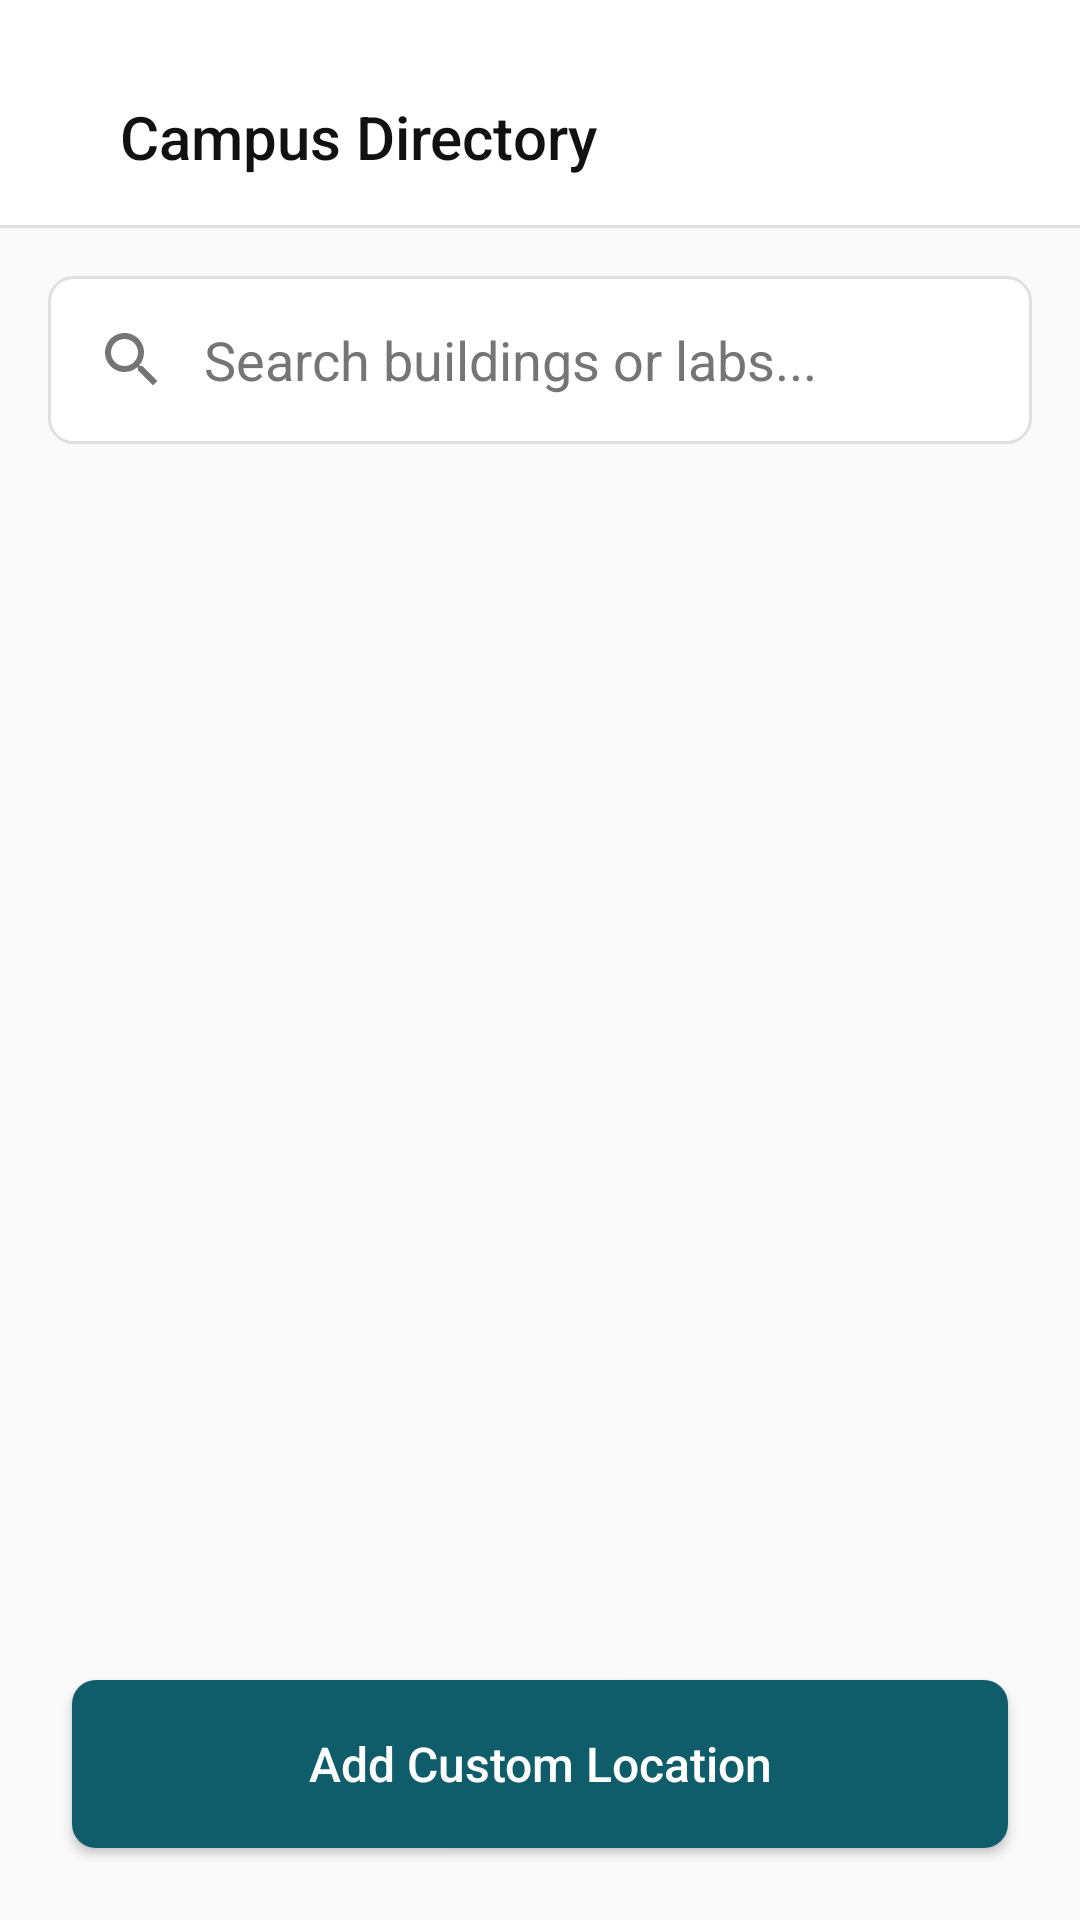

Android layout source for this screen:
<!-- AndroidManifest.xml: application theme Theme.TeknoKumpas -->
<!-- res/layout/activity_directory.xml -->
<?xml version="1.0" encoding="utf-8"?>
<RelativeLayout xmlns:android="http://schemas.android.com/apk/res/android"
    android:layout_width="match_parent"
    android:layout_height="match_parent"
    android:background="@color/minimal_bg">

    <LinearLayout
        android:id="@+id/llHeader"
        android:layout_width="match_parent"
        android:layout_height="wrap_content"
        android:paddingStart="24dp"
        android:paddingEnd="24dp"
        android:paddingTop="32dp"
        android:paddingBottom="16dp"
        android:orientation="horizontal"
        android:gravity="center_vertical"
        android:background="@color/minimal_surface">

        <TextView
            android:id="@+id/btnBackDirectory"
            android:layout_width="wrap_content"
            android:layout_height="wrap_content"
            android:text=""
            android:drawableStart="@drawable/ic_modern_back"
            android:drawableTint="@color/minimal_text_primary"
            android:layout_marginEnd="16dp"/>

        <TextView
            android:layout_width="wrap_content"
            android:layout_height="wrap_content"
            android:text="Campus Directory"
            android:textColor="@color/minimal_text_primary"
            android:textSize="20sp"
            android:fontFamily="sans-serif-medium" />
    </LinearLayout>
    
    <View
        android:id="@+id/vHeaderDivider"
        android:layout_width="match_parent"
        android:layout_height="1dp"
        android:layout_below="@id/llHeader"
        android:background="@color/minimal_border"/>

    <EditText
        android:id="@+id/etSearch"
        android:layout_width="match_parent"
        android:layout_height="56dp"
        android:layout_below="@id/vHeaderDivider"
        android:layout_margin="16dp"
        android:background="@drawable/bg_minimal_input"
        android:hint="Search buildings or labs..."
        android:textColorHint="@color/minimal_text_secondary"
        android:paddingStart="16dp"
        android:paddingEnd="16dp"
        android:drawableStart="@drawable/ic_modern_search"
        android:drawablePadding="12dp"
        android:drawableTint="@color/minimal_text_secondary"
        android:textColor="@color/minimal_text_primary"
        android:maxLines="1"
        android:inputType="text"/>

    <TextView
        android:id="@+id/tvEmptyState"
        android:layout_width="wrap_content"
        android:layout_height="wrap_content"
        android:layout_centerInParent="true"
        android:text="No locations found."
        android:textColor="@color/minimal_text_secondary"
        android:textSize="16sp"
        android:fontFamily="sans-serif"
        android:visibility="gone"/>

    <ListView
        android:id="@+id/lvDirectory"
        android:layout_width="match_parent"
        android:layout_height="match_parent"
        android:layout_below="@id/etSearch"
        android:layout_above="@id/btnAdd"
        android:divider="@android:color/transparent"
        android:dividerHeight="12dp"
        android:padding="16dp"
        android:clipToPadding="false"/>

    <androidx.appcompat.widget.AppCompatButton
        android:id="@+id/btnAdd"
        android:layout_width="match_parent"
        android:layout_height="56dp"
        android:layout_alignParentBottom="true"
        android:layout_margin="24dp"
        android:background="@drawable/bg_minimal_button"
        android:text="Add Custom Location"
        android:textAllCaps="false"
        android:textColor="@color/white"
        android:textSize="16sp"
        android:fontFamily="sans-serif-medium"
        android:gravity="center"
        android:drawableStart="@drawable/ic_modern_add"
        android:drawablePadding="8dp"
        android:paddingStart="24dp"
        android:paddingEnd="24dp" />
</RelativeLayout>
<!-- resources referenced by this layout -->
<resources>
  <color name="minimal_bg">#FAFAFA</color>
  <color name="minimal_border">#E0E0E0</color>
  <color name="minimal_surface">#FFFFFF</color>
  <color name="minimal_text_primary">#111111</color>
  <color name="minimal_text_secondary">#757575</color>
  <color name="white">#FFFFFFFF</color>
  <!-- drawable bg_minimal_button (drawable) -->
  <?xml version="1.0" encoding="utf-8"?>
  <shape xmlns:android="http://schemas.android.com/apk/res/android"
      android:shape="rectangle">
      <solid android:color="@color/minimal_accent"/>
      <corners android:radius="8dp"/>
  </shape>
  <!-- drawable bg_minimal_input (drawable) -->
  <?xml version="1.0" encoding="utf-8"?>
  <shape xmlns:android="http://schemas.android.com/apk/res/android"
      android:shape="rectangle">
      <solid android:color="@color/minimal_surface"/>
      <stroke android:width="1dp" android:color="@color/minimal_border"/>
      <corners android:radius="8dp"/>
  </shape>
  <!-- drawable ic_modern_search (drawable) -->
  <vector xmlns:android="http://schemas.android.com/apk/res/android"
      android:width="24dp"
      android:height="24dp"
      android:viewportWidth="24"
      android:viewportHeight="24">
    <path
        android:fillColor="#FF0F5D6B"
        android:pathData="M15.5,14h-0.79l-0.28,-0.27C15.41,12.59 16,11.11 16,9.5 16,5.91 13.09,3 9.5,3S3,5.91 3,9.5 5.91,16 9.5,16c1.61,0 3.09,-0.59 4.23,-1.57l0.27,0.28v0.79l5,4.99L20.49,19l-4.99,-5zM9.5,14C7.01,14 5,11.99 5,9.5S7.01,5 9.5,5 14,7.01 14,9.5 11.99,14 9.5,14z"/>
  </vector>
  <style name="Theme.TeknoKumpas" parent="Base.Theme.TeknoKumpas" />
  <color name="minimal_accent">#0F5D6B</color>
  <style name="Base.Theme.TeknoKumpas" parent="Theme.Material3.DayNight.NoActionBar">
          
          
      </style>
</resources>
